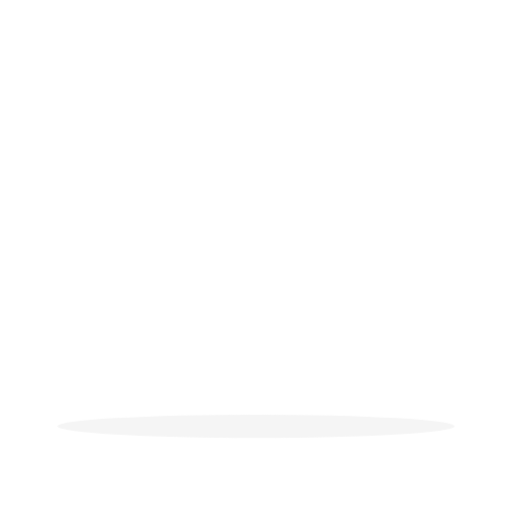
t = 0.00 s
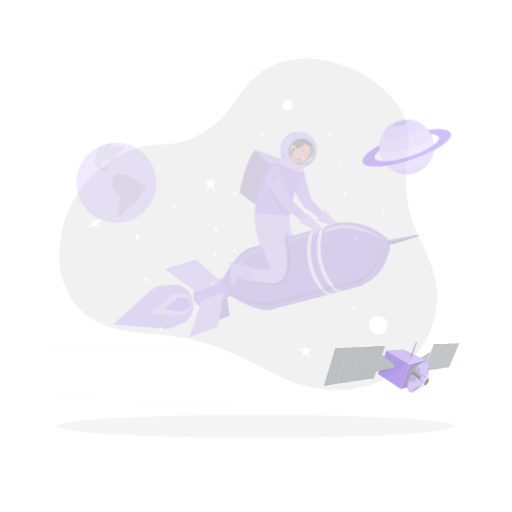
t = 0.42 s
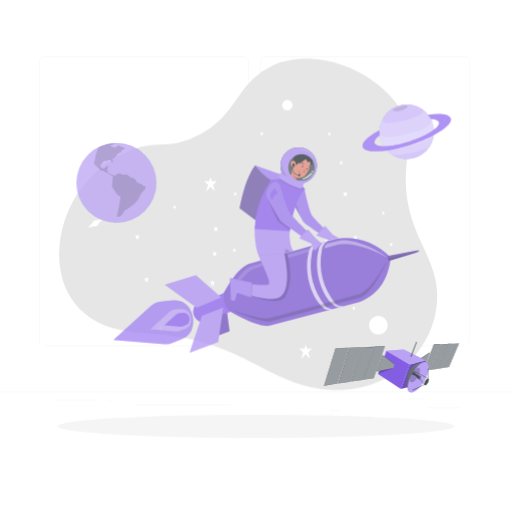
t = 0.83 s
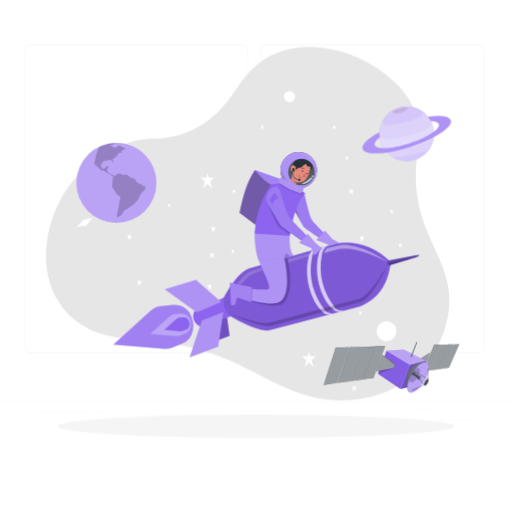
t = 1.25 s
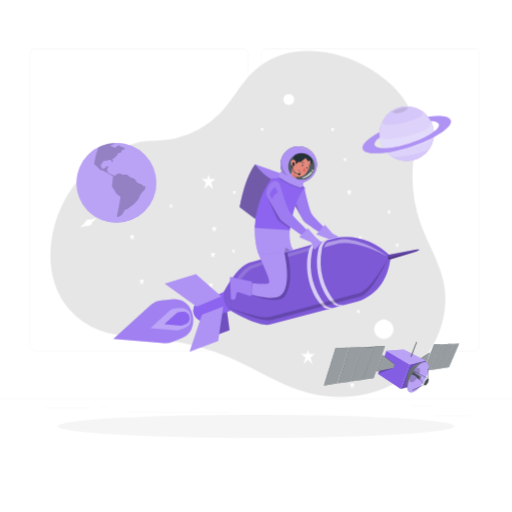
t = 1.67 s
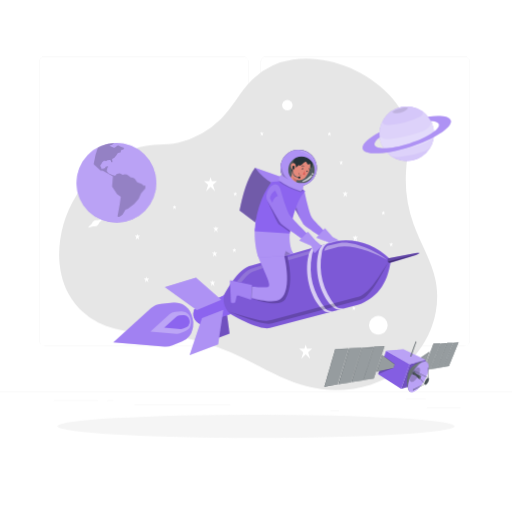
t = 2.08 s

The animated SVG that drew these frames (rendered in a browser with its animation timeline set to each time). Animation: 6 CSS @keyframes rules; one cycle of 2.50 s, repeats indefinitely.

<svg class="animated" id="freepik_stories-rocket" xmlns="http://www.w3.org/2000/svg" viewBox="0 0 500 500" version="1.1" xmlns:xlink="http://www.w3.org/1999/xlink" xmlns:svgjs="http://svgjs.com/svgjs"><style>svg#freepik_stories-rocket:not(.animated) .animable {opacity: 0;}svg#freepik_stories-rocket.animated #freepik--background-complete--inject-277 {animation: 1s 1 forwards cubic-bezier(.36,-0.01,.5,1.38) fadeIn,1.5s Infinite  linear heartbeat;animation-delay: 0s,1s;}svg#freepik_stories-rocket.animated #freepik--Satelite--inject-277 {animation: 1s 1 forwards cubic-bezier(.36,-0.01,.5,1.38) fadeIn,1.5s Infinite  linear wind;animation-delay: 0s,1s;}svg#freepik_stories-rocket.animated #freepik--planet-2--inject-277 {animation: 1s 1 forwards cubic-bezier(.36,-0.01,.5,1.38) slideUp;animation-delay: 0s;}svg#freepik_stories-rocket.animated #freepik--planet-1--inject-277 {animation: 1s 1 forwards ease-in fadeIn,1.5s Infinite  linear wind;animation-delay: 0s,1s;}svg#freepik_stories-rocket.animated #freepik--Character--inject-277 {animation: 1s 1 forwards ease-in slideDown,1.5s Infinite  linear floating;animation-delay: 0s,1s;}            @keyframes fadeIn {                0% {                    opacity: 0;                }                100% {                    opacity: 1;                }            }                    @keyframes heartbeat {                0% {                    transform: scale(1);                }                10% {                    transform: scale(1.1);                }                30% {                    transform: scale(1);                }                40% {                    transform: scale(1);                }                50% {                    transform: scale(1.1);                }                60% {                    transform: scale(1);                }                100% {                    transform: scale(1);                }            }                    @keyframes wind {                0% {                    transform: rotate( 0deg );                }                25% {                    transform: rotate( 1deg );                }                75% {                    transform: rotate( -1deg );                }            }                    @keyframes slideUp {                0% {                    opacity: 0;                    transform: translateY(30px);                }                100% {                    opacity: 1;                    transform: inherit;                }            }                    @keyframes slideDown {                0% {                    opacity: 0;                    transform: translateY(-30px);                }                100% {                    opacity: 1;                    transform: translateY(0);                }            }                    @keyframes floating {                0% {                    opacity: 1;                    transform: translateY(0px);                }                50% {                    transform: translateY(-10px);                }                100% {                    opacity: 1;                    transform: translateY(0px);                }            }        </style><g id="freepik--background-complete--inject-277" class="animable" style="transform-origin: 250px 228.23px;"><rect y="382.4" width="500" height="0.25" style="fill: rgb(235, 235, 235); transform-origin: 250px 382.525px;" id="el1m0nm2e17ob" class="animable"></rect><rect x="416.78" y="398.49" width="33.12" height="0.25" style="fill: rgb(235, 235, 235); transform-origin: 433.34px 398.615px;" id="elq1okvzb6ftj" class="animable"></rect><rect x="322.53" y="401.21" width="8.69" height="0.25" style="fill: rgb(235, 235, 235); transform-origin: 326.875px 401.335px;" id="el9lhvovey7xc" class="animable"></rect><rect x="396.59" y="389.21" width="19.19" height="0.25" style="fill: rgb(235, 235, 235); transform-origin: 406.185px 389.335px;" id="elfxkf09efown" class="animable"></rect><rect x="52.46" y="390.89" width="43.19" height="0.25" style="fill: rgb(235, 235, 235); transform-origin: 74.055px 391.015px;" id="el6efe1ic49a3" class="animable"></rect><rect x="104.56" y="390.89" width="6.33" height="0.25" style="fill: rgb(235, 235, 235); transform-origin: 107.725px 391.015px;" id="elozoav6ha7d" class="animable"></rect><rect x="131.47" y="395.11" width="93.68" height="0.25" style="fill: rgb(235, 235, 235); transform-origin: 178.31px 395.235px;" id="elp7qep3cbvgc" class="animable"></rect><path d="M237,337.8H43.91a5.71,5.71,0,0,1-5.7-5.71V60.66A5.71,5.71,0,0,1,43.91,55H237a5.71,5.71,0,0,1,5.71,5.71V332.09A5.71,5.71,0,0,1,237,337.8ZM43.91,55.2a5.46,5.46,0,0,0-5.45,5.46V332.09a5.46,5.46,0,0,0,5.45,5.46H237a5.47,5.47,0,0,0,5.46-5.46V60.66A5.47,5.47,0,0,0,237,55.2Z" style="fill: rgb(235, 235, 235); transform-origin: 140.46px 196.4px;" id="el3ca5mwr8j2z" class="animable"></path><path d="M453.31,337.8H260.21a5.72,5.72,0,0,1-5.71-5.71V60.66A5.72,5.72,0,0,1,260.21,55h193.1A5.71,5.71,0,0,1,459,60.66V332.09A5.71,5.71,0,0,1,453.31,337.8ZM260.21,55.2a5.47,5.47,0,0,0-5.46,5.46V332.09a5.47,5.47,0,0,0,5.46,5.46h193.1a5.47,5.47,0,0,0,5.46-5.46V60.66a5.47,5.47,0,0,0-5.46-5.46Z" style="fill: rgb(235, 235, 235); transform-origin: 356.75px 196.4px;" id="elaqpp93ij75u" class="animable"></path><path d="M285.78,58.28A71.18,71.18,0,0,0,246.15,78c-11.55,11.4-18.68,26.57-30.25,38a89.07,89.07,0,0,1-41.46,23.21c-12.89,3.13-25.1.7-37.84,4.52a110.3,110.3,0,0,0-77.91,91c-2.39,17.54-.37,36,8,51.63A68.9,68.9,0,0,0,96,315c20.62,10.42,44.79,9.75,67.73,12.47A221.16,221.16,0,0,1,226,344.29c24.78,10.8,47.75,26.21,73.92,33,31.32,8.12,66.54,2.45,92.09-17.41s39.88-54.19,33.39-85.89c-4-19.45-15-36.67-21.63-55.36a129.66,129.66,0,0,1-7.34-50.16c.83-16.06,4.63-32.47.43-48-3.15-11.71-10.65-21.83-19.27-30.36C354.94,67.65,318.33,53.16,285.78,58.28Z" style="fill: rgb(230, 230, 230); transform-origin: 242.355px 219.058px;" id="el6tdc5dfnrpf" class="animable"></path><polygon points="211.98 176.89 206.87 176.89 205.6 172.88 204.36 176.89 199.11 176.89 203.25 180.47 201.27 186.88 205.6 182.49 210.04 186.88 207.98 180.4 211.98 176.89" style="fill: rgb(255, 255, 255); transform-origin: 205.545px 179.88px;" id="elkn1ppxmlmkc" class="animable"></polygon><polygon points="304.91 340.47 299.79 340.47 298.52 336.46 297.28 340.47 292.03 340.47 296.17 344.05 294.19 350.46 298.52 346.07 302.96 350.46 300.91 343.98 304.91 340.47" style="fill: rgb(255, 255, 255); transform-origin: 298.47px 343.46px;" id="elyrmk06crixq" class="animable"></polygon><polygon points="212.38 246.62 210.19 246.62 209.65 244.9 209.12 246.62 206.87 246.62 208.64 248.15 207.8 250.89 209.65 249.02 211.55 250.89 210.67 248.12 212.38 246.62" style="fill: rgb(255, 255, 255); transform-origin: 209.625px 247.895px;" id="elhtdljhm1iga" class="animable"></polygon><polygon points="349.7 231.33 347.51 231.33 346.97 229.61 346.44 231.33 344.19 231.33 345.96 232.86 345.12 235.6 346.97 233.72 348.87 235.6 347.99 232.83 349.7 231.33" style="fill: rgb(255, 255, 255); transform-origin: 346.945px 232.605px;" id="ell3kqpvf85r" class="animable"></polygon><polygon points="213.59 222.6 211.41 222.6 210.86 220.88 210.33 222.6 208.09 222.6 209.86 224.13 209.01 226.87 210.86 225 212.76 226.87 211.88 224.1 213.59 222.6" style="fill: rgb(255, 255, 255); transform-origin: 210.84px 223.875px;" id="elus8tlbzitt7" class="animable"></polygon><polygon points="136.92 230.01 134.73 230.01 134.19 228.3 133.66 230.01 131.41 230.01 133.18 231.54 132.34 234.29 134.19 232.41 136.09 234.29 135.21 231.52 136.92 230.01" style="fill: rgb(255, 255, 255); transform-origin: 134.165px 231.295px;" id="elx1xl38lhlsf" class="animable"></polygon><polygon points="145.91 271.72 143.73 271.72 143.18 270 142.65 271.72 140.41 271.72 142.18 273.25 141.33 275.99 143.18 274.11 145.08 275.99 144.2 273.22 145.91 271.72" style="fill: rgb(255, 255, 255); transform-origin: 143.16px 272.995px;" id="elm5hj8sg5o2j" class="animable"></polygon><polygon points="339.87 188.27 337.68 188.27 337.14 186.55 336.61 188.27 334.36 188.27 336.13 189.8 335.29 192.54 337.14 190.67 339.04 192.54 338.16 189.77 339.87 188.27" style="fill: rgb(255, 255, 255); transform-origin: 337.115px 189.545px;" id="elgbbnickpsva" class="animable"></polygon><polygon points="323.62 129.86 322.04 129.86 321.65 128.61 321.26 129.86 319.64 129.86 320.92 130.96 320.31 132.94 321.65 131.59 323.02 132.94 322.38 130.94 323.62 129.86" style="fill: rgb(255, 255, 255); transform-origin: 321.63px 130.775px;" id="el7ywjc75j4eq" class="animable"></polygon><polygon points="231.72 188.63 230.14 188.63 229.75 187.38 229.36 188.63 227.74 188.63 229.02 189.73 228.41 191.71 229.75 190.36 231.12 191.71 230.49 189.71 231.72 188.63" style="fill: rgb(255, 255, 255); transform-origin: 229.73px 189.545px;" id="el7edi286pfr" class="animable"></polygon><polygon points="172.42 201.41 170.84 201.41 170.44 200.17 170.06 201.41 168.44 201.41 169.72 202.51 169.11 204.5 170.44 203.14 171.81 204.5 171.18 202.5 172.42 201.41" style="fill: rgb(255, 255, 255); transform-origin: 170.43px 202.335px;" id="elkvqmk3d8x2r" class="animable"></polygon><polygon points="257.68 129.71 256.1 129.71 255.71 128.47 255.32 129.71 253.7 129.71 254.98 130.81 254.37 132.79 255.71 131.44 257.08 132.79 256.44 130.79 257.68 129.71" style="fill: rgb(255, 255, 255); transform-origin: 255.69px 130.63px;" id="el0d54jcnlywx" class="animable"></polygon><polygon points="376.29 206.99 374.71 206.99 374.32 205.75 373.93 206.99 372.31 206.99 373.59 208.1 372.98 210.08 374.32 208.72 375.69 210.08 375.05 208.08 376.29 206.99" style="fill: rgb(255, 255, 255); transform-origin: 374.3px 207.915px;" id="elui0gno4ltfq" class="animable"></polygon><polygon points="335.13 157.99 333.56 157.99 333.16 156.75 332.78 157.99 331.15 157.99 332.44 159.1 331.82 161.08 333.16 159.72 334.53 161.08 333.9 159.08 335.13 157.99" style="fill: rgb(255, 255, 255); transform-origin: 333.14px 158.915px;" id="elanikicqomyh" class="animable"></polygon><polygon points="383.99 237.92 382.41 237.92 382.01 236.68 381.63 237.92 380.01 237.92 381.29 239.03 380.68 241.01 382.01 239.65 383.39 241.01 382.75 239 383.99 237.92" style="fill: rgb(255, 255, 255); transform-origin: 382px 238.845px;" id="el5bjlxgbe7x6" class="animable"></polygon><polygon points="347.56 300.01 345.98 300.01 345.58 298.77 345.2 300.01 343.58 300.01 344.86 301.11 344.25 303.09 345.58 301.74 346.95 303.09 346.32 301.09 347.56 300.01" style="fill: rgb(255, 255, 255); transform-origin: 345.57px 300.93px;" id="el5tbftkkm0cr" class="animable"></polygon><polygon points="320.7 233.84 319.12 233.84 318.73 232.6 318.34 233.84 316.72 233.84 318 234.95 317.39 236.93 318.73 235.58 320.1 236.93 319.46 234.93 320.7 233.84" style="fill: rgb(255, 255, 255); transform-origin: 318.71px 234.765px;" id="elg4y8w3n5iuf" class="animable"></polygon><polygon points="230.84 243.5 229.26 243.5 228.86 242.26 228.48 243.5 226.86 243.5 228.14 244.61 227.53 246.59 228.86 245.24 230.24 246.59 229.6 244.59 230.84 243.5" style="fill: rgb(255, 255, 255); transform-origin: 228.85px 244.425px;" id="el9bq7d2na2h" class="animable"></polygon><polygon points="159.52 319.29 157.33 319.29 156.79 317.57 156.25 319.29 154.01 319.29 155.78 320.82 154.94 323.56 156.79 321.68 158.69 323.56 157.81 320.79 159.52 319.29" style="fill: rgb(255, 255, 255); transform-origin: 156.765px 320.565px;" id="el1oyurl3bb2a" class="animable"></polygon><polygon points="342.62 368.64 340.44 368.64 339.89 366.93 339.36 368.64 337.11 368.64 338.89 370.17 338.04 372.91 339.89 371.04 341.79 372.91 340.91 370.14 342.62 368.64" style="fill: rgb(255, 255, 255); transform-origin: 339.865px 369.92px;" id="elbm68of4m56b" class="animable"></polygon><polygon points="210.38 275.3 208.19 275.3 207.65 273.58 207.12 275.3 204.87 275.3 206.65 276.83 205.8 279.57 207.65 277.7 209.55 279.57 208.67 276.8 210.38 275.3" style="fill: rgb(255, 255, 255); transform-origin: 207.625px 276.575px;" id="elyybqgkx991b" class="animable"></polygon><g id="el9ba4o6jbfi"><circle cx="369.47" cy="317.57" r="9.1" style="fill: rgb(255, 255, 255); transform-origin: 369.47px 317.57px; transform: rotate(-22.5deg);" class="animable"></circle></g><path d="M285.75,102.71a5.14,5.14,0,1,1-5.14-5.14A5.14,5.14,0,0,1,285.75,102.71Z" style="fill: rgb(255, 255, 255); transform-origin: 280.61px 102.71px;" id="elzosuaavjb8" class="animable"></path><path d="M99.69,213.66,95.46,215a5.2,5.2,0,0,0-5.79,3.42l-3.27,3.05a.42.42,0,0,0,.41.71l4.24-1.28A5.17,5.17,0,0,0,97,217.47l3.16-3.06A.45.45,0,0,0,99.69,213.66Z" style="fill: rgb(255, 255, 255); transform-origin: 93.285px 217.914px;" id="elqg1e0wd06f" class="animable"></path></g><g id="freepik--Shadow--inject-277" class="animable" style="transform-origin: 250px 416.24px;"><ellipse id="freepik--path--inject-277" cx="250" cy="416.24" rx="193.89" ry="11.32" style="fill: rgb(245, 245, 245); transform-origin: 250px 416.24px;" class="animable"></ellipse></g><g id="freepik--Satelite--inject-277" class="animable" style="transform-origin: 382.3px 358.423px;"><polygon points="405.99 353.04 419.86 344.1 415.56 355.84 405.19 355.84 405.99 353.04" style="fill: rgb(38, 50, 56); transform-origin: 412.525px 349.97px;" id="eloth50anb8e" class="animable"></polygon><g id="el4criymgu2y1"><polygon points="405.99 353.04 419.86 344.1 415.56 355.84 405.19 355.84 405.99 353.04" style="fill: rgb(255, 255, 255); opacity: 0.2; transform-origin: 412.525px 349.97px;" class="animable"></polygon></g><g id="elfggjqu8liob"><polygon points="406.27 353.17 419.71 344.51 415.56 355.84 405.44 355.84 406.27 353.17" style="fill: rgb(255, 255, 255); opacity: 0.4; transform-origin: 412.575px 350.175px;" class="animable"></polygon></g><polygon points="419.89 361.27 430.58 336.24 423.72 336.24 413.87 361.73 419.89 361.27" style="fill: rgb(38, 50, 56); transform-origin: 422.225px 348.985px;" id="el7itebcmx3py" class="animable"></polygon><g id="eliwzozxk2gnb"><polygon points="419.89 361.27 430.58 336.24 423.72 336.24 413.87 361.73 419.89 361.27" style="fill: rgb(255, 255, 255); opacity: 0.2; transform-origin: 422.225px 348.985px;" class="animable"></polygon></g><g id="ellewzay79n7"><polygon points="419.89 361.27 430.49 336.45 423.83 336.45 414.08 361.71 419.89 361.27" style="fill: rgb(255, 255, 255); opacity: 0.4; transform-origin: 422.285px 349.08px;" class="animable"></polygon></g><polygon points="420.31 361.18 430.92 336.08 436.84 335.93 426.63 360.28 420.31 361.18" style="fill: rgb(38, 50, 56); transform-origin: 428.575px 348.555px;" id="el8h5f2o3halq" class="animable"></polygon><g id="el3otupir3fko"><polygon points="420.31 361.18 430.92 336.08 436.84 335.93 426.63 360.28 420.31 361.18" style="fill: rgb(255, 255, 255); opacity: 0.2; transform-origin: 428.575px 348.555px;" class="animable"></polygon></g><g id="elwt2xkyjc8k"><polygon points="420.43 361.16 431.08 336.24 436.78 336.08 426.63 360.28 420.43 361.16" style="fill: rgb(255, 255, 255); opacity: 0.4; transform-origin: 428.605px 348.62px;" class="animable"></polygon></g><polygon points="437.18 335.78 442.86 335.66 432.68 359.27 427 360.09 437.18 335.78" style="fill: rgb(38, 50, 56); transform-origin: 434.93px 347.875px;" id="elsdbvcp0ldck" class="animable"></polygon><g id="eln8t3395pzc"><polygon points="437.18 335.78 442.86 335.66 432.68 359.27 427 360.09 437.18 335.78" style="fill: rgb(255, 255, 255); opacity: 0.2; transform-origin: 434.93px 347.875px;" class="animable"></polygon></g><g id="elfuwlxiwsu78"><polygon points="437.28 335.93 442.81 335.77 432.68 359.27 427.13 360.07 437.28 335.93" style="fill: rgb(255, 255, 255); opacity: 0.4; transform-origin: 434.97px 347.92px;" class="animable"></polygon></g><polygon points="443.22 335.66 448.2 335.51 438.42 358.44 432.98 359.24 443.22 335.66" style="fill: rgb(38, 50, 56); transform-origin: 440.59px 347.375px;" id="elv9bpj1op74" class="animable"></polygon><g id="eltjlwsycuezh"><polygon points="443.22 335.66 448.2 335.51 438.42 358.44 432.98 359.24 443.22 335.66" style="fill: rgb(255, 255, 255); opacity: 0.2; transform-origin: 440.59px 347.375px;" class="animable"></polygon></g><g id="el937v5xfa3u8"><polygon points="443.33 335.77 448.17 335.59 438.42 358.44 433.14 359.21 443.33 335.77" style="fill: rgb(255, 255, 255); opacity: 0.4; transform-origin: 440.655px 347.4px;" class="animable"></polygon></g><polygon points="400.17 355.92 391.42 379.99 407.79 375.45 415.89 352.12 400.17 355.92" style="fill: rgb(140, 100, 239); transform-origin: 403.655px 366.055px;" id="elchgjy2hnsl" class="animable"></polygon><g id="elylnje6fm5oi"><polygon points="400.17 355.92 391.42 379.99 407.79 375.45 415.89 352.12 400.17 355.92" style="opacity: 0.2; transform-origin: 403.655px 366.055px;" class="animable"></polygon></g><polygon points="377.32 342.56 400.17 355.92 391.42 379.99 369.15 365.19 377.32 342.56" style="fill: rgb(140, 100, 239); transform-origin: 384.66px 361.275px;" id="elb68exkx94j7" class="animable"></polygon><g id="el0tgj7inw0xx"><polygon points="377.32 342.56 400.17 355.92 391.42 379.99 369.15 365.19 377.32 342.56" style="opacity: 0.05; transform-origin: 384.66px 361.275px;" class="animable"></polygon></g><polygon points="377.32 342.56 394.18 341.26 415.89 352.12 400.17 355.92 377.32 342.56" style="fill: rgb(140, 100, 239); transform-origin: 396.605px 348.59px;" id="el3aycjvbwwsa" class="animable"></polygon><g id="el7c7l18lqhow"><polygon points="377.32 342.56 394.18 341.26 415.89 352.12 400.17 355.92 377.32 342.56" style="fill: rgb(255, 255, 255); opacity: 0.4; transform-origin: 396.605px 348.59px;" class="animable"></polygon></g><polygon points="406.42 333.64 407.06 333.97 401.63 348.56 400.82 348.31 406.42 333.64" style="fill: rgb(38, 50, 56); transform-origin: 403.94px 341.1px;" id="elieaaep2lih" class="animable"></polygon><g id="elfv98dk4q6j5"><polygon points="406.42 333.64 406.67 333.77 401.09 348.39 400.82 348.31 406.42 333.64" style="fill: rgb(255, 255, 255); opacity: 0.4; transform-origin: 403.745px 341.015px;" class="animable"></polygon></g><g id="el3rwtnbtqlm8"><polygon points="407.06 333.97 406.67 333.77 401.09 348.39 401.63 348.56 407.06 333.97" style="fill: rgb(255, 255, 255); opacity: 0.2; transform-origin: 404.075px 341.165px;" class="animable"></polygon></g><polygon points="327.66 339.96 316.4 376.58 329.36 374.56 340.79 339.48 327.66 339.96" style="fill: rgb(38, 50, 56); transform-origin: 328.595px 358.03px;" id="elvlowpdky2a" class="animable"></polygon><g id="ell5oeumvp0tj"><polygon points="327.66 339.96 316.4 376.58 329.36 374.56 340.79 339.48 327.66 339.96" style="fill: rgb(255, 255, 255); opacity: 0.2; transform-origin: 328.595px 358.03px;" class="animable"></polygon></g><g id="el0v8iqx37rcu"><polygon points="327.86 340.17 316.68 376.54 329.36 374.56 340.69 339.77 327.86 340.17" style="fill: rgb(255, 255, 255); opacity: 0.4; transform-origin: 328.685px 358.155px;" class="animable"></polygon></g><polygon points="341.35 339.48 330.09 374.56 342.32 372.77 353.5 338.99 341.35 339.48" style="fill: rgb(38, 50, 56); transform-origin: 341.795px 356.775px;" id="elzvhjag8dym" class="animable"></polygon><g id="elcn639c5l9ar"><polygon points="341.35 339.48 330.09 374.56 342.32 372.77 353.5 338.99 341.35 339.48" style="fill: rgb(255, 255, 255); opacity: 0.2; transform-origin: 341.795px 356.775px;" class="animable"></polygon></g><g id="elhhld9k9sdur"><polygon points="341.56 339.77 330.38 374.51 342.32 372.77 353.44 339.2 341.56 339.77" style="fill: rgb(255, 255, 255); opacity: 0.4; transform-origin: 341.91px 356.855px;" class="animable"></polygon></g><polygon points="353.99 339 342.85 372.49 353.99 371.07 365.13 338.71 353.99 339" style="fill: rgb(38, 50, 56); transform-origin: 353.99px 355.6px;" id="elsj6e8p9qcy" class="animable"></polygon><g id="eli5tlycuf9o7"><polygon points="353.99 339 342.85 372.49 353.99 371.07 365.13 338.71 353.99 339" style="fill: rgb(255, 255, 255); opacity: 0.2; transform-origin: 353.99px 355.6px;" class="animable"></polygon></g><g id="el01kjgdasi5xd"><polygon points="354.14 339.2 343.15 372.45 353.99 371.07 365.03 338.99 354.14 339.2" style="fill: rgb(255, 255, 255); opacity: 0.4; transform-origin: 354.09px 355.72px;" class="animable"></polygon></g><polygon points="365.58 338.42 354.32 370.91 364.89 369.41 375.82 338.06 365.58 338.42" style="fill: rgb(38, 50, 56); transform-origin: 365.07px 354.485px;" id="elvkxvuctem8" class="animable"></polygon><g id="elxwy841lqzt"><polygon points="365.58 338.42 354.32 370.91 364.89 369.41 375.82 338.06 365.58 338.42" style="fill: rgb(255, 255, 255); opacity: 0.2; transform-origin: 365.07px 354.485px;" class="animable"></polygon></g><g id="elw65ip3sryk"><polygon points="365.7 338.63 354.57 370.88 364.89 369.41 375.75 338.26 365.7 338.63" style="fill: rgb(255, 255, 255); opacity: 0.4; transform-origin: 365.16px 354.57px;" class="animable"></polygon></g><polygon points="385.49 355.6 384.16 359.45 367.68 362.73 373.44 346.69 385.49 355.6" style="fill: rgb(38, 50, 56); transform-origin: 376.585px 354.71px;" id="elfxxflu4flhu" class="animable"></polygon><g id="el0rb98j5hc899"><polygon points="385.49 355.6 384.16 359.45 367.68 362.73 373.44 346.69 385.49 355.6" style="fill: rgb(255, 255, 255); opacity: 0.2; transform-origin: 376.585px 354.71px;" class="animable"></polygon></g><g id="elv979h0ehzt"><polygon points="385.37 355.92 384.16 359.45 367.98 362.67 373.56 347.01 385.37 355.92" style="fill: rgb(255, 255, 255); opacity: 0.4; transform-origin: 376.675px 354.84px;" class="animable"></polygon></g><path d="M416.25,353.81l-15.71,29.27c-4.2-2-4.23-13.91-1.1-20.75C403.31,355.69,411.9,352.43,416.25,353.81Z" style="fill: rgb(38, 50, 56); transform-origin: 406.737px 368.289px;" id="elabdlyux76hf" class="animable"></path><g id="elh6d32bz4cm7"><g style="opacity: 0.2; transform-origin: 399.943px 372.16px;" class="animable"><path d="M401.8,380.72l-.68,1.27c-3.89-3.67-3.56-14.19-1.68-19.66C396.48,374.06,401.8,380.72,401.8,380.72Z" id="eleqdtqyumlk" class="animable" style="transform-origin: 399.943px 372.16px;"></path></g></g><g id="eli4jmk31fwd"><g style="opacity: 0.3; transform-origin: 406.737px 368.289px;" class="animable"><path d="M416.25,353.81l-15.71,29.27c-4.2-2-4.23-13.91-1.1-20.75C403.31,355.69,411.9,352.43,416.25,353.81Z" style="fill: rgb(255, 255, 255); transform-origin: 406.737px 368.289px;" id="elcptkjsmb1p8" class="animable"></path></g></g><g id="eluzodtm59egi"><path d="M400.42,361.42c6.21-5.42,10.63-6.27,14.52-5.17l.63-1.18C410.76,354.47,406.27,355.63,400.42,361.42Z" style="fill: rgb(255, 255, 255); opacity: 0.2; transform-origin: 407.995px 358.174px;" class="animable"></path></g><path d="M402.33,364.87c-4.6,8-5.62,16-2.28,17.92s9.77-3,14.37-10.94,5.62-16,2.28-17.91S406.93,356.91,402.33,364.87Z" style="fill: rgb(140, 100, 239); transform-origin: 408.375px 368.366px;" id="el224v2lhfjje" class="animable"></path><g id="elt5jv6kyaf8d"><path d="M402.33,364.87c-4.6,8-5.62,16-2.28,17.92s9.77-3,14.37-10.94,5.62-16,2.28-17.91S406.93,356.91,402.33,364.87Z" style="fill: rgb(255, 255, 255); opacity: 0.4; transform-origin: 408.375px 368.366px;" class="animable"></path></g><g id="elxrijlb72bp"><path d="M402.35,364.57a29.63,29.63,0,0,0-2.21,4.94,3.14,3.14,0,0,0,1.12,3.67c1.6.92,4.69-1.43,6.9-5.25s2.7-7.68,1.1-8.61c-.94-.54-2.75-.19-4.06,1.31A26.32,26.32,0,0,0,402.35,364.57Z" style="opacity: 0.2; transform-origin: 405.069px 366.23px;" class="animable"></path></g><path d="M410.76,367.28l-4.18-1.69L404.21,363a2.48,2.48,0,0,0-1.71,2.77l3.22,1.06,3.2,3.61Z" style="fill: rgb(38, 50, 56); transform-origin: 406.614px 366.72px;" id="elvhzsd7jym1d" class="animable"></path><g id="el2sl0o8myy56"><path d="M410.76,367.28l-4.18-1.69L404.21,363a2.48,2.48,0,0,0-1.71,2.77l3.22,1.06,3.2,3.61Z" style="fill: rgb(255, 255, 255); opacity: 0.2; transform-origin: 406.614px 366.72px;" class="animable"></path></g><path d="M409.17,368.49c-.51.89-.62,1.77-.25,2s1.08-.33,1.59-1.21.62-1.77.25-2S409.68,367.61,409.17,368.49Z" style="fill: rgb(38, 50, 56); transform-origin: 409.84px 368.885px;" id="elptx4scn7nk" class="animable"></path><g id="el32wb1gluhpw"><path d="M409.17,368.49c-.51.89-.62,1.77-.25,2s1.08-.33,1.59-1.21.62-1.77.25-2S409.68,367.61,409.17,368.49Z" style="fill: rgb(255, 255, 255); opacity: 0.4; transform-origin: 409.84px 368.885px;" class="animable"></path></g><g id="elfmy51da2spr"><path d="M402.87,364.06a3.07,3.07,0,0,0-.37,1.75l3.22,1.06,3.2,3.61c-.4-.3-.12-1.5.34-2.13C409.26,368.35,408,367.56,402.87,364.06Z" style="opacity: 0.2; transform-origin: 405.874px 367.27px;" class="animable"></path></g><g id="el075orcl6he3x"><polygon points="410.48 367.25 406.47 365.74 403.98 363.13 403.82 363.19 406.4 365.77 410.25 367.33 410.48 367.25" style="fill: rgb(255, 255, 255); opacity: 0.2; transform-origin: 407.15px 365.23px;" class="animable"></polygon></g><g id="el48p73ddptqb"><g style="opacity: 0.2; transform-origin: 409.94px 368.947px;" class="animable"><path d="M409.37,368.61c-.43.75-.53,1.51-.22,1.69s.93-.28,1.36-1,.53-1.51.22-1.7S409.8,367.85,409.37,368.61Z" id="el93u2hazrhx8" class="animable" style="transform-origin: 409.94px 368.947px;"></path><g id="eldz9029k7gsd"><path d="M409.37,368.61c-.43.75-.53,1.51-.22,1.69s.93-.28,1.36-1,.53-1.51.22-1.7S409.8,367.85,409.37,368.61Z" style="opacity: 0.4; transform-origin: 409.94px 368.947px;" class="animable"></path></g></g></g><polygon points="402.75 380.94 402.95 381.26 414.41 375.67 414.26 375.37 402.75 380.94" style="fill: rgb(38, 50, 56); transform-origin: 408.58px 378.315px;" id="el9ug5scjtb07" class="animable"></polygon><g id="el5fjv1o8tsqy"><polygon points="402.75 380.94 402.95 381.26 414.41 375.67 414.26 375.37 402.75 380.94" style="fill: rgb(255, 255, 255); opacity: 0.1; transform-origin: 408.58px 378.315px;" class="animable"></polygon></g><polygon points="417.71 359.69 418.01 359.69 418.33 369.73 417.93 369.73 417.71 359.69" style="fill: rgb(38, 50, 56); transform-origin: 418.02px 364.71px;" id="el42zir3mqmp1" class="animable"></polygon><g id="eljir4kn6as7"><polygon points="417.71 359.69 418.01 359.69 418.33 369.73 417.93 369.73 417.71 359.69" style="fill: rgb(255, 255, 255); opacity: 0.1; transform-origin: 418.02px 364.71px;" class="animable"></polygon></g><polygon points="404.26 362.14 418.33 369.73 418.16 369.96 404 362.4 404.26 362.14" style="fill: rgb(38, 50, 56); transform-origin: 411.165px 366.05px;" id="el448ksiv6wdk" class="animable"></polygon><g id="elrufbqkb96jk"><polygon points="404.26 362.14 418.33 369.73 418.16 369.96 404 362.4 404.26 362.14" style="fill: rgb(255, 255, 255); opacity: 0.1; transform-origin: 411.165px 366.05px;" class="animable"></polygon></g><polygon points="403.65 363.11 403.89 362.81 414.51 375.23 414.35 375.47 403.65 363.11" style="fill: rgb(38, 50, 56); transform-origin: 409.08px 369.14px;" id="elp2bnu22c3vh" class="animable"></polygon><g id="elwa7xrit1sr"><polygon points="403.65 363.11 403.89 362.81 414.51 375.23 414.35 375.47 403.65 363.11" style="fill: rgb(255, 255, 255); opacity: 0.1; transform-origin: 409.08px 369.14px;" class="animable"></polygon></g><path d="M415.1,372.19c-1,1.79-1.26,3.59-.51,4s2.2-.66,3.23-2.45,1.26-3.59.51-4S416.14,370.4,415.1,372.19Z" style="fill: rgb(38, 50, 56); transform-origin: 416.464px 372.965px;" id="elmlp1smr2k8e" class="animable"></path><g id="el8fvkvpb7uph"><path d="M415.1,372.19c-1,1.79-1.26,3.59-.51,4s2.2-.66,3.23-2.45,1.26-3.59.51-4S416.14,370.4,415.1,372.19Z" style="fill: rgb(255, 255, 255); opacity: 0.2; transform-origin: 416.464px 372.965px;" class="animable"></path></g><g id="elt2wmk1z9fa"><path d="M415.38,372.35c-.93,1.61-1.13,3.22-.46,3.61s2-.6,2.9-2.2,1.13-3.23.46-3.62S416.31,370.74,415.38,372.35Z" style="opacity: 0.1; transform-origin: 416.596px 373.05px;" class="animable"></path></g><g id="el2dfbugcf8k8"><polygon points="384.16 359.45 369.15 365.19 370.25 362.14 384.16 359.45" style="opacity: 0.2; transform-origin: 376.655px 362.32px;" class="animable"></polygon></g></g><g id="freepik--planet-2--inject-277" class="animable" style="transform-origin: 397.235px 130.63px;"><circle cx="397.23" cy="130.63" r="26.63" style="fill: rgb(140, 100, 239); transform-origin: 397.23px 130.63px;" id="elh61mxxt9v9q" class="animable"></circle><g id="elo1cpglmsbno"><circle cx="397.23" cy="130.63" r="26.63" style="fill: rgb(255, 255, 255); opacity: 0.4; transform-origin: 397.23px 130.63px;" class="animable"></circle></g><g id="elkj9sgtfrt9"><circle cx="397.23" cy="130.63" r="26.63" style="fill: rgb(255, 255, 255); opacity: 0.4; transform-origin: 397.23px 130.63px;" class="animable"></circle></g><g id="elx9qexdy4o7l"><path d="M373.77,118c-.6,3,1.48,4.26,6.05,4a78.16,78.16,0,0,0,31.09-8.38c2.12-1.45,2.33-3.1,1.53-4.86,12.93,10.27,13.83,24,8.2,34.55a10.65,10.65,0,0,1-5.81,4.33,82.37,82.37,0,0,1-21.52,5.27c-6.83,1-10.84.55-12.38-1.23C369.28,142.65,368.3,128.8,373.77,118Z" style="fill: rgb(255, 255, 255); opacity: 0.2; transform-origin: 397.244px 131.096px;" class="animable"></path></g><g id="elwlkhk4hcn4"><path d="M370.6,130.63A25.23,25.23,0,0,0,375,145c1.4,2,5.93,2.4,13,1.41a100.62,100.62,0,0,0,26.79-6.56c4.68-1.84,7.78-4.19,9.11-7.14a27,27,0,0,0-2.72-13.7c-.41,3.68-2.93,6.73-8,9a136.59,136.59,0,0,1-30.73,7.59C375.76,136.37,371.15,135.27,370.6,130.63Z" style="fill: rgb(255, 255, 255); opacity: 0.2; transform-origin: 397.279px 132.97px;" class="animable"></path></g><g id="eli5a4febnvl9"><path d="M386.52,107.19a40.11,40.11,0,0,1,7.86-2.15c3.53-.36,4.14.24,3.75,1.17a12,12,0,0,1-3.66,2.56,22.22,22.22,0,0,1-6.7,1.73c-1.61.07-3.32.11-4.29-.63C383,109,384.44,108.08,386.52,107.19Z" style="opacity: 0.1; transform-origin: 390.81px 107.735px;" class="animable"></path></g><path d="M440.24,117.55c-1.33-4.1-10.08-5.25-22.29-3.64a23.65,23.65,0,0,1,2.82,4.26h0c4.37.17,7.26,1.21,7.89,3.14,1.54,4.77-11.27,13.19-28.62,18.8s-32.66,6.31-34.2,1.54c-.67-2,.94-4.47,4.78-7.35-.05,0,.27-.21.22-.18a27.24,27.24,0,0,1-.18-5c-11.14,5.94-17.78,12.13-16.43,16.29,2.12,6.53,23.09,5.59,46.85-2.11S442.36,124.08,440.24,117.55Z" style="fill: rgb(140, 100, 239); transform-origin: 397.235px 131.481px;" id="elwn90epdksxl" class="animable"></path><g id="ellql3io6sqv"><path d="M440.24,117.55c-1.33-4.1-10.08-5.25-22.29-3.64a23.65,23.65,0,0,1,2.82,4.26h0c4.37.17,7.26,1.21,7.89,3.14,1.54,4.77-11.27,13.19-28.62,18.8s-32.66,6.31-34.2,1.54c-.67-2,.94-4.47,4.78-7.35-.05,0,.27-.21.22-.18a27.24,27.24,0,0,1-.18-5c-11.14,5.94-17.78,12.13-16.43,16.29,2.12,6.53,23.09,5.59,46.85-2.11S442.36,124.08,440.24,117.55Z" style="fill: rgb(255, 255, 255); opacity: 0.3; transform-origin: 397.235px 131.481px;" class="animable"></path></g></g><g id="freepik--planet-1--inject-277" class="animable" style="transform-origin: 113.7px 178.56px;"><g id="el36bjl0v5kgq"><circle cx="113.7" cy="178.56" r="39.01" style="fill: rgb(140, 100, 239); transform-origin: 113.7px 178.56px; transform: rotate(-45deg);" class="animable"></circle></g><g id="el2i948yt2li8"><circle cx="113.7" cy="178.56" r="39.01" style="fill: rgb(255, 255, 255); opacity: 0.4; transform-origin: 113.7px 178.56px; transform: rotate(-45deg);" class="animable"></circle></g><g id="elp52eax4e30j"><path d="M141.7,181.57l-.89.13a.81.81,0,0,1-.65-.18l-1.44-1.21a1.37,1.37,0,0,0-.2-.13l-4.2-1.81a.82.82,0,0,1-.35-.29l-2.37-3.35a1,1,0,0,0-.42-.35l-1.39-.64a.66.66,0,0,0-.2-.06l-1.47-.22a1.34,1.34,0,0,1-.56-.24l-3.12-2.36a.91.91,0,0,0-.43-.17l-2.29-.3a.83.83,0,0,0-.44.06l-.62.27a.84.84,0,0,1-.66,0l-2.73-1.26a.78.78,0,0,0-.52-.06l-2.42.54a.76.76,0,0,0-.39.24l-1,1.1a.72.72,0,0,1-.69.22l-2-.42-4.21-1.88-1.37-2.14a.79.79,0,0,1-.1-.56l.3-1.66,1-2.38a.14.14,0,0,0-.15-.2l-1.77.21a.73.73,0,0,0-.54.36l-.52.9a.86.86,0,0,1-.55.4l-2.42.54a.45.45,0,0,1-.54-.3l-.3-.91-.74-1.36a.71.71,0,0,1,0-.74l1.2-1.75.47-1.21a.77.77,0,0,1,.31-.38l1.59-1a.85.85,0,0,1,.54-.12l1.51.21a.69.69,0,0,0,.54-.15l.61-.48a.73.73,0,0,1,.38-.14l1.69-.12a.82.82,0,0,1,.4.08l.91.42a.52.52,0,0,1,.29.47V158a.48.48,0,0,0,.48.48h.27a.63.63,0,0,0,.62-.68l-.08-.7-.16-1.42a.66.66,0,0,1,.36-.67l1.62-.81,2.12-2.33,1.44-2.17,2.66-.83a.55.55,0,0,0,.39-.52v-1.3a.51.51,0,0,1,.39-.5l1.76-.43a.68.68,0,0,0,.39-.26l.73-1.08a.29.29,0,0,0-.14-.44l-3.21-1.18-2.35-1.14a.64.64,0,0,0-.64.05l-3,2.09a.74.74,0,0,1-.72.06l-2.17-1-1.63-.75a.18.18,0,0,1,0-.33l1.65-.55a.56.56,0,0,0,.2-.11L112,139.6A38.74,38.74,0,0,0,96,144a72.16,72.16,0,0,0-4.2,15.72.8.8,0,0,0,.25.68l6.14,5.88a.67.67,0,0,0,.4.18l2.28.25a.68.68,0,0,1,.32.11l8.8,5.29a.62.62,0,0,1,.31.61l-.85,8.89a1.45,1.45,0,0,0,.22.95l4.3,6.83a.93.93,0,0,0,.21.23l3.3,2.54a.56.56,0,0,1,.21.53l-1.18,7.22-2.25,11.15c.22,1.5,2.17.58,5-1.52l2.81-4.62,2.47-1,6.32-4.51,4.35-4.93,2.34-5.18a1.14,1.14,0,0,1,.15-.23l2.38-2.73,1.59-1.65a.83.83,0,0,0,.23-.56v-2.38A.17.17,0,0,0,141.7,181.57Z" style="opacity: 0.2; transform-origin: 116.847px 175.7px;" class="animable"></path></g><path d="M90.18,161.93v0h0Z" style="fill: rgb(255, 255, 255); transform-origin: 90.18px 161.93px;" id="el32zul6y35bu" class="animable"></path><path d="M147.73,177.55v0h0v0Z" style="fill: rgb(255, 255, 255); transform-origin: 147.73px 177.55px;" id="el9ore66kompw" class="animable"></path><path d="M150.31,174.26v0h0Z" style="fill: rgb(255, 255, 255); transform-origin: 150.31px 174.26px;" id="elg6eny4k2afe" class="animable"></path><polygon points="150.31 174.21 150.31 174.2 150.31 174.2 150.31 174.21" style="fill: rgb(255, 255, 255); transform-origin: 150.31px 174.205px;" id="elwmz52jydcv" class="animable"></polygon><path d="M131.08,147.84l-.05,0,0,0a.13.13,0,0,0,0-.06Z" style="fill: rgb(255, 255, 255); transform-origin: 131.055px 147.81px;" id="elcty8eaemc3" class="animable"></path></g><g id="freepik--Character--inject-277" class="animable" style="transform-origin: 260.06px 248.353px;"><path d="M281.61,248.5c3.26,1.72,28.6,30.3,21.84,43.89-5,10-36.25,14.65-36.25,14.65l-3.85-8.53s22.88-8.1,24.23-11.65-24.36-22.45-24.36-22.45Z" style="fill: rgb(140, 100, 239); transform-origin: 283.906px 277.77px;" id="el1qx0im64qbl" class="animable"></path><g id="elpa9ic5h1i5"><path d="M281.61,248.5c3.26,1.72,28.6,30.3,21.84,43.89-5,10-36.25,14.65-36.25,14.65l-3.85-8.53s22.88-8.1,24.23-11.65-24.36-22.45-24.36-22.45Z" style="fill: rgb(255, 255, 255); opacity: 0.3; transform-origin: 283.906px 277.77px;" class="animable"></path></g><g id="el8xpxyuzttkf"><path d="M278.13,292.63c-.82,3.32-3.2,5.88-8.06,7.26l3,6.07-.62.13-4.74-9.2Z" style="opacity: 0.2; transform-origin: 272.92px 299.36px;" class="animable"></path></g><path d="M266.78,295l6.63,12.88-12.77,2.89a1.33,1.33,0,0,0-1,1.7l1.52,4.69a2,2,0,0,1-.85,2.27l-1,.6a1.37,1.37,0,0,1-1.84-.42l-11-16.61a.82.82,0,0,1,.42-1.23Z" style="fill: rgb(140, 100, 239); transform-origin: 259.872px 307.611px;" id="elq2md1tsp71c" class="animable"></path><g id="elm0nn2i0vppf"><g style="opacity: 0.2; transform-origin: 259.872px 307.611px;" class="animable"><path d="M266.78,295l6.63,12.88-12.77,2.89a1.33,1.33,0,0,0-1,1.7l1.52,4.69a2,2,0,0,1-.85,2.27l-1,.6a1.37,1.37,0,0,1-1.84-.42l-11-16.61a.82.82,0,0,1,.42-1.23Z" style="fill: rgb(255, 255, 255); transform-origin: 259.872px 307.611px;" id="elhxxhn8a8s1" class="animable"></path></g></g><g id="elpwzs96q5ljh"><path d="M255,299A40.39,40.39,0,0,0,269.38,300l-2.6-5.05Z" style="opacity: 0.2; transform-origin: 262.19px 297.597px;" class="animable"></path></g><g id="eldoe5vit29wv"><path d="M280.34,278.08l2.1,1.92c2.14-7.73-1.72-15.13-3-25l-1.85.52A101.08,101.08,0,0,1,280.34,278.08Z" style="opacity: 0.2; transform-origin: 280.332px 267.5px;" class="animable"></path></g><polygon points="224.16 331.24 206 338.21 202.6 311.5 220.54 304.31 224.16 331.24" style="fill: rgb(140, 100, 239); transform-origin: 213.38px 321.26px;" id="elui35pgyvag" class="animable"></polygon><g id="el69dl5nlrnfj"><polygon points="224.16 331.24 206 338.21 202.6 311.5 220.54 304.31 224.16 331.24" style="opacity: 0.2; transform-origin: 213.38px 321.26px;" class="animable"></polygon></g><path d="M212.72,305c10.81-22.13,21.65-38.08,32.57-40.2L328,241c19.84-3,37.74,2.86,53.59,18.18-2.93,24.86-15,37.91-32.32,44.09l-85.54,22.48C255.92,327.69,239.88,321.67,212.72,305Z" style="fill: rgb(140, 100, 239); transform-origin: 297.155px 283.17px;" id="el8x2197unm6a" class="animable"></path><path d="M189.65,307.71,218.78,294c7.62,5,8.43,12.46,6.07,18.34l-29.56,9.73C188.94,318.29,187.64,314.13,189.65,307.71Z" style="fill: rgb(140, 100, 239); transform-origin: 207.401px 308.035px;" id="elvvfa5tumksi" class="animable"></path><path d="M169.23,301.11l-11.91,1.07a17,17,0,0,0-9.87,4.31l-36.81,33.28L160.45,344a17,17,0,0,0,7.86-1.19l9.54-3.9a17,17,0,0,0,10.23-12.34l.38-1.86a17,17,0,0,0-.47-8.53l-1.08-3.37a17,17,0,0,0-3.23-5.83h0A17,17,0,0,0,169.23,301.11Z" style="fill: rgb(140, 100, 239); transform-origin: 149.718px 322.551px;" id="elaazmmndcaad" class="animable"></path><g id="eln5z79eaxs5o"><path d="M169.23,301.11l-11.91,1.07a17,17,0,0,0-9.87,4.31l-36.81,33.28L160.45,344a17,17,0,0,0,7.86-1.19l9.54-3.9a17,17,0,0,0,10.23-12.34l.38-1.86a17,17,0,0,0-.47-8.53l-1.08-3.37a17,17,0,0,0-3.23-5.83h0A17,17,0,0,0,169.23,301.11Z" style="fill: rgb(255, 255, 255); opacity: 0.19; transform-origin: 149.718px 322.551px;" class="animable"></path></g><g id="elhdyqwphh32"><path d="M176.66,309.59l-6.07.55a8.65,8.65,0,0,0-5,2.19l-18.75,16.95,25.37,2.18a8.68,8.68,0,0,0,4-.61l4.86-2a8.66,8.66,0,0,0,5.21-6.29l.19-.95a8.63,8.63,0,0,0-.23-4.34l-.55-1.72a8.68,8.68,0,0,0-1.65-3h0A8.64,8.64,0,0,0,176.66,309.59Z" style="fill: rgb(255, 255, 255); opacity: 0.29; transform-origin: 166.742px 320.52px;" class="animable"></path></g><path d="M179,313.22l-3.8.34a5.44,5.44,0,0,0-3.14,1.38l-11.72,10.6,15.86,1.36a5.52,5.52,0,0,0,2.51-.38l3-1.24a5.42,5.42,0,0,0,3.25-3.94l.12-.59a5.42,5.42,0,0,0-.15-2.71l-.34-1.08a5.43,5.43,0,0,0-1-1.85h0A5.42,5.42,0,0,0,179,313.22Z" style="fill: rgb(140, 100, 239); transform-origin: 172.763px 320.059px;" id="elsc3kq4n4xu" class="animable"></path><g id="el0rxa5tbardsp"><path d="M212.72,305c10.81-22.13,21.65-38.08,33.23-40.39l82.65-23.76c19.19-2.85,37.09,3.05,52.94,18.37-2.93,24.86-15,37.91-32.32,44.09l-85.54,22.48C255.92,327.69,239.88,321.67,212.72,305Z" style="opacity: 0.1; transform-origin: 297.13px 283.142px;" class="animable"></path></g><path d="M189.65,307.71,218.78,294c-1.85,8.05,2.19,14.49,6.07,18.34l-29.56,9.73C188.94,318.29,187.64,314.13,189.65,307.71Z" style="fill: rgb(140, 100, 239); transform-origin: 206.814px 308.035px;" id="elz6xicn3z2rr" class="animable"></path><polygon points="185.14 352.34 212.97 341.71 218.01 308.16 197.18 316.18 185.14 352.34" style="fill: rgb(140, 100, 239); transform-origin: 201.575px 330.25px;" id="elwx1cmbkcmqe" class="animable"></polygon><g id="elsyeohnfb5pm"><polygon points="185.14 352.34 212.97 341.71 218.01 308.16 197.18 316.18 185.14 352.34" style="fill: rgb(255, 255, 255); opacity: 0.3; transform-origin: 201.575px 330.25px;" class="animable"></polygon></g><polygon points="160.96 285.79 191.29 276.57 216.04 298.4 192.11 308.25 160.96 285.79" style="fill: rgb(140, 100, 239); transform-origin: 188.5px 292.41px;" id="elrj8aorn6p1" class="animable"></polygon><g id="elq1fg0chhi9r"><polygon points="160.96 285.79 191.29 276.57 216.04 298.4 192.11 308.25 160.96 285.79" style="fill: rgb(255, 255, 255); opacity: 0.3; transform-origin: 188.5px 292.41px;" class="animable"></polygon></g><g id="el8dg2a7j7lx3"><path d="M315.33,244.67l4.18-1.2a12.15,12.15,0,0,0-5.23,8.68c-3.67,19.32,1.14,37,13.36,52.31,2,2.06,5.27,2.57,8.06,2.4l-3.58.94c-3.78.25-5.53-1-7.72-3-12.31-11.79-17.73-35.29-13.47-52.38C311.71,248.38,313.59,245.17,315.33,244.67Z" style="fill: rgb(255, 255, 255); opacity: 0.7; transform-origin: 322.596px 275.651px;" class="animable"></path></g><g id="el7i0l8fp7fe3"><path d="M305.8,247.41l4-1.15c-2.54,1.1-4.68,5.15-5.23,8.64-3.66,19.32,1.18,36.77,13.36,52.31,1.72,1.91,5.19,2.39,8,2.23l-3.74.95c-3.78.25-5.43-.65-7.48-2.82-12.31-11.79-17.74-35.29-13.48-52.38C301.83,251.16,304.61,247.75,305.8,247.41Z" style="fill: rgb(255, 255, 255); opacity: 0.7; transform-origin: 312.862px 278.345px;" class="animable"></path></g><path d="M378.75,257.93c-.77,2.07-.42,3.65,1.53,4.5l25.81-7.8c3.87-1.59,5.3-2.6-.46-1.87Z" style="fill: rgb(140, 100, 239); transform-origin: 393.925px 257.474px;" id="elcwzcxzku8y6" class="animable"></path><g id="elii94gsyzene"><path d="M378.75,257.93c-.77,2.07-.42,3.65,1.53,4.5l25.81-7.8c3.87-1.59,5.3-2.6-.46-1.87Z" style="opacity: 0.3; transform-origin: 393.925px 257.474px;" class="animable"></path></g><g id="elgdr3e4y6mc"><path d="M222.44,309.57c16.57,6,35.21,14.07,43.12,11.69L350,298.81c11.13-1.65,21.36-23.3,29.08-37.18-9,12.78-18.1,31.61-31.33,34.33L265.56,318C256,321.17,237.79,313.59,222.44,309.57Z" style="opacity: 0.2; transform-origin: 300.76px 291.659px;" class="animable"></path></g><g id="elkeluvk2xcg9"><path d="M319.52,245.56a8,8,0,0,0-3.11,4.95l14-3.88c13.19-2.87,36.45,5.83,48,13-10-8.88-34.82-19.62-47-16.69Z" style="fill: rgb(255, 255, 255); opacity: 0.4; transform-origin: 347.41px 251.039px;" class="animable"></path></g><g id="ele19dgiewyt8"><polygon points="378.65 261.02 379.77 262.17 409.21 253.12 378.65 261.02" style="opacity: 0.3; transform-origin: 393.93px 257.645px;" class="animable"></polygon></g><g id="ela079247ly5d"><path d="M274.07,256.53l-.72,39.88-28.15.15c14.67,5.65,29.3,7.34,33.11,1.65,6.59-11,6.3-26.14,2-43.49Z" style="opacity: 0.2; transform-origin: 264.31px 278.224px;" class="animable"></path></g><g id="elig402xa0c6"><path d="M280.77,256.48l22.32-6.24a8.35,8.35,0,0,0-1.62,3.74l-20,5.68Z" style="fill: rgb(230, 230, 230); opacity: 0.2; transform-origin: 291.93px 254.95px;" class="animable"></path></g><g id="els9sky57xum"><path d="M255.57,264.68l-11.31,3.61a23,23,0,0,0-7,5.15l-6.12,7.09,4.21.92,5.08-5.92a17.28,17.28,0,0,1,5.57-4.28l10.79-3.83Z" style="fill: rgb(224, 224, 224); opacity: 0.2; transform-origin: 243.965px 273.065px;" class="animable"></path></g><path d="M233.89,211l15.18,11.66,24.47,3.12,15.17-35.08-7.15-9.84-32.49-11.61C240.9,180.87,237.08,195.32,233.89,211Z" style="fill: rgb(140, 100, 239); transform-origin: 261.3px 197.515px;" id="el6xvqr7framq" class="animable"></path><g id="el5rv101jh136"><path d="M233.89,211l15.18,11.66,24.47,3.12,15.17-35.08-7.15-9.84-32.49-11.61C242,179.45,237.06,193.65,233.89,211Z" style="fill: rgb(255, 255, 255); opacity: 0.2; transform-origin: 261.3px 197.515px;" class="animable"></path></g><g id="elvpn9kl9heyq"><path d="M233.89,211l15.18,11.65,15.71-38.82c-5.08-2.91-10.31-7.71-15.71-14.58C242.71,177.59,237.72,191.83,233.89,211Z" style="opacity: 0.3; transform-origin: 249.335px 195.95px;" class="animable"></path></g><path d="M275.41,248.53c2.06,3,10.82,40.31-1.56,49.09-9.1,6.45-38.87-4.23-38.87-4.23l.63-9.34s24,3.69,26.87,1.2-10.16-25.2-10.85-31.3S275.41,248.53,275.41,248.53Z" style="fill: rgb(140, 100, 239); transform-origin: 257.661px 274.099px;" id="elngsvcuyhuq" class="animable"></path><g id="elwf37w6uuyj"><path d="M275.41,248.53c2.06,3,10.82,40.31-1.56,49.09-9.1,6.45-38.87-4.23-38.87-4.23l.63-9.34s24,3.69,26.87,1.2-10.16-25.2-10.85-31.3S275.41,248.53,275.41,248.53Z" style="fill: rgb(255, 255, 255); opacity: 0.3; transform-origin: 257.661px 274.099px;" class="animable"></path></g><path d="M246.06,283.75l-.92,14.45-12.45-4.07a1.32,1.32,0,0,0-1.7,1l-1.1,4.8a2,2,0,0,1-1.9,1.51h-1.16a1.37,1.37,0,0,1-1.37-1.3l-.92-19.91a.82.82,0,0,1,1-.84Z" style="fill: rgb(140, 100, 239); transform-origin: 235.3px 290.405px;" id="eli4gev3lyicc" class="animable"></path><path d="M297.11,191.64s4.55,22.27,7.66,26.74,19,19.47,19,19.47l-1.5,4.66s-23.86-15.31-25.5-17.46S284,202,284,202Z" style="fill: rgb(140, 100, 239); transform-origin: 303.885px 217.075px;" id="elluamjpyxu7f" class="animable"></path><path d="M304.77,166.76s-1.3,6.33-6.2,7.72.08-12.18.08-12.18l4.48-1.1Z" style="fill: rgb(38, 50, 56); transform-origin: 300.591px 167.89px;" id="elt1hwedt2fv" class="animable"></path><g id="elmv9adf5cnn"><circle cx="291.59" cy="169.54" r="17.8" style="fill: rgb(38, 50, 56); transform-origin: 291.59px 169.54px; transform: rotate(-45deg);" class="animable"></circle></g><g id="el06cqru4jwev3"><circle cx="291.59" cy="169.54" r="17.8" style="fill: rgb(255, 255, 255); opacity: 0.2; transform-origin: 291.59px 169.54px; transform: rotate(-45deg);" class="animable"></circle></g><g id="elpedmla98ut"><path d="M296,183.27a14.8,14.8,0,0,0,9.18-6l-1.37-.81a24.17,24.17,0,0,1-8.84,6Z" style="fill: rgb(255, 255, 255); opacity: 0.7; transform-origin: 300.075px 179.865px;" class="animable"></path></g><g id="el3uctkptnl24"><path d="M305.65,176.33l-1.42-.67a2.81,2.81,0,0,0,.65-1.3l1.33.68A2.19,2.19,0,0,1,305.65,176.33Z" style="fill: rgb(255, 255, 255); opacity: 0.7; transform-origin: 305.22px 175.345px;" class="animable"></path></g><path d="M278.33,182.74c-1,3.67,9.56,8.83,13.26,5.16-2-1.51-2.52-3.09-2.27-4.63a7.1,7.1,0,0,1,1.09-2.61,12.76,12.76,0,0,1,.92-1.3l-4.5-9.32C285.9,174.14,283.82,183.4,278.33,182.74Z" style="fill: rgb(228, 137, 123); transform-origin: 284.927px 179.6px;" id="el7i709sguph5" class="animable"></path><g id="el73zr0j0y1t7"><path d="M286.71,174.4c-2,4.57,1,7.69,2.61,8.87a7.1,7.1,0,0,1,1.09-2.61Z" style="opacity: 0.2; isolation: isolate; transform-origin: 288.228px 178.835px;" class="animable"></path></g><path d="M285.22,176.16a7,7,0,0,0,6.65,5.35,7.83,7.83,0,0,0,5.47-1.89,6.43,6.43,0,0,0,.6-.57c3.54-3.76,7-11.33,3.36-16a7.63,7.63,0,0,0-12.94,1.39C285.87,169.46,284.18,172.29,285.22,176.16Z" style="fill: rgb(228, 137, 123); transform-origin: 293.878px 170.797px;" id="elhkqrlfnhpxk" class="animable"></path><path d="M294.94,170a.69.69,0,0,0,.05,1c.27.15.66,0,.88-.45s.2-.83-.06-1S295.17,169.63,294.94,170Z" style="fill: rgb(38, 50, 56); transform-origin: 295.385px 170.276px;" id="elvommtqs1n5" class="animable"></path><path d="M299.39,172.59a.71.71,0,0,0,.06,1c.26.14.65-.06.88-.45s.2-.84-.06-1S299.61,172.21,299.39,172.59Z" style="fill: rgb(38, 50, 56); transform-origin: 299.849px 172.862px;" id="eleub609au23" class="animable"></path><path d="M297.87,172a15.79,15.79,0,0,0-.05,4.45,2.63,2.63,0,0,1-2.1-.73Z" style="fill: rgb(222, 87, 83); transform-origin: 296.795px 174.232px;" id="el6nnunhl1kn" class="animable"></path><path d="M294.38,167.8a.28.28,0,0,0,.28,0,2.13,2.13,0,0,1,1.92.08.27.27,0,0,0,.3-.44h0a2.64,2.64,0,0,0-2.43-.13.27.27,0,0,0-.15.35h0A.44.44,0,0,0,294.38,167.8Z" style="fill: rgb(38, 50, 56); transform-origin: 295.622px 167.49px;" id="elsys5kmgicon" class="animable"></path><path d="M293.91,177.36h0a4.09,4.09,0,0,1-2.5-2.83.15.15,0,0,1,.12-.17.14.14,0,0,1,.16.11h0A3.94,3.94,0,0,0,294,177.1a.13.13,0,0,1,.08.17v0a.14.14,0,0,1-.18.08Z" style="fill: rgb(38, 50, 56); transform-origin: 292.748px 175.859px;" id="eliso96z2zyw" class="animable"></path><path d="M302.19,172.15a.22.22,0,0,0,.13.08.26.26,0,0,0,.29-.24h0a2.64,2.64,0,0,0-.93-2.25.26.26,0,0,0-.37.05h0a.27.27,0,0,0,.06.37h0a2.19,2.19,0,0,1,.7,1.8A.28.28,0,0,0,302.19,172.15Z" style="fill: rgb(38, 50, 56); transform-origin: 301.941px 170.958px;" id="elp6my95d7ehc" class="animable"></path><path d="M285.14,167.4c1.1-4.94,2.87-8.55,4.64-9.37s6.15,5.24,6.15,5.24a2,2,0,0,0-3.28,1.16c-.23,2.2-2.74,4.52-4.74,4.94,0,0,.37-.82-.4-1s-2.71,4.1-2.41,6.76C285.1,175.15,284,172.34,285.14,167.4Z" style="fill: rgb(38, 50, 56); transform-origin: 290.276px 166.542px;" id="elm1guyuk5jng" class="animable"></path><path d="M284,167.23a5.31,5.31,0,0,0,1.31,3.84c1.23,1.39,2.86.53,3.36-1.17.43-1.51.34-4.09-1.32-4.84A2.37,2.37,0,0,0,284,167.23Z" style="fill: rgb(228, 137, 123); transform-origin: 286.439px 168.306px;" id="elgrkabceet98" class="animable"></path><path d="M288.24,160.41s3.45-4,10.18-3.46c8.23.69,7.13,12.1,5.73,12.59-1.09.18-.24-4.83-1.41-4.36-.9.67-.9,1.2-1.84,1.11-.53,0-1.16-1.18-1.79-2.43-1.23-1.28-4.05,2.82-6.14,3.67C291.07,167,289.48,163,288.24,160.41Z" style="fill: rgb(38, 50, 56); transform-origin: 296.682px 163.222px;" id="eluavdlsxr0ae" class="animable"></path><path d="M248.87,228.54c-.58,9.46.63,21.45,3.6,28.57l25.14-1.58,8.83-2.56c-1.66-1.71-5.45-10.72-2.87-24.84Z" style="fill: rgb(140, 100, 239); transform-origin: 267.584px 242.62px;" id="elvy86rtl429o" class="animable"></path><g id="el4vwhjf6brs7"><g style="opacity: 0.3; transform-origin: 267.584px 242.62px;" class="animable"><path d="M248.87,228.54c-.58,9.46.63,21.45,3.6,28.57l25.14-1.58,8.83-2.56c-1.86-2-5.3-10.71-2.87-24.84Z" style="fill: rgb(255, 255, 255); transform-origin: 267.584px 242.62px;" id="el6uc3v59o0v5" class="animable"></path></g></g><g id="eliyk9fr9lyp"><polygon points="277.61 255.53 279 250.72 283.91 253.71 277.61 255.53" style="opacity: 0.2; transform-origin: 280.76px 253.125px;" class="animable"></polygon></g><path d="M286.71,170.61l-.32,2.34a4.22,4.22,0,0,0,.26,2.14l.15.37a4.21,4.21,0,0,0,3.27,2.6l1.51.23V179l-2-.38a4.23,4.23,0,0,1-3.1-2.53l-.35-.85a4.23,4.23,0,0,1-.24-2.41l.45-2.34Z" style="fill: rgb(38, 50, 56); transform-origin: 288.696px 174.745px;" id="elr0j4gvtf0in" class="animable"></path><g id="ellb6kkqhoi59"><path d="M286.71,170.61l-.32,2.34a4.22,4.22,0,0,0,.26,2.14l.15.37a4.21,4.21,0,0,0,3.27,2.6l1.51.23V179l-2-.38a4.23,4.23,0,0,1-3.1-2.53l-.35-.85a4.23,4.23,0,0,1-.24-2.41l.45-2.34Z" style="fill: rgb(255, 255, 255); opacity: 0.2; transform-origin: 288.696px 174.745px;" class="animable"></path></g><rect x="291.08" y="177.87" width="2.23" height="1.88" rx="0.58" style="fill: rgb(38, 50, 56); transform-origin: 292.195px 178.81px;" id="elk40mop8w9x9" class="animable"></rect><rect x="285.56" y="167.48" width="2.05" height="3.45" rx="0.63" style="fill: rgb(38, 50, 56); transform-origin: 286.585px 169.205px;" id="eleuzn3jp0jvs" class="animable"></rect><g id="elpt70hs0wzur"><path d="M297.11,191.64s4.55,22.27,7.66,26.74,19.71,20.15,19.71,20.15l-2.83,3.54s-23.22-14.87-24.86-17S284,202,284,202Z" style="fill: rgb(255, 255, 255); opacity: 0.15; transform-origin: 304.24px 216.855px;" class="animable"></path></g><g id="ela0ezjta3796"><polygon points="289.28 207.41 292.94 218.47 288.35 210.11 289.28 207.41" style="opacity: 0.2; transform-origin: 290.645px 212.94px;" class="animable"></polygon></g><path d="M248.69,231.49,283,233.67s4-31.33,15-41.37l-5.65-4.65-15-5.2s-7.66-.21-12.16.75a46.84,46.84,0,0,0-3.8,5.42,80.14,80.14,0,0,0-5.84,11.52A93.27,93.27,0,0,0,248.69,231.49Z" style="fill: rgb(140, 100, 239); isolation: isolate; transform-origin: 273.345px 208.05px;" id="el0ugf409t157" class="animable"></path><g id="elavc9n66rjc7"><path d="M283.2,232.28l-11-7.8c-2-1.92-7.58-15.31-11.76-24.18l23.44,28.24Z" style="opacity: 0.2; transform-origin: 272.16px 216.29px;" class="animable"></path></g><g id="elkiuus1x7b8q"><path d="M271.93,182.5h1.26l22.3,7.74.93.76h0a3,3,0,0,1-1.54,1.65l-1.29.62C285.41,190.29,277.79,187.43,271.93,182.5Z" style="fill: rgb(38, 50, 56); opacity: 0.2; transform-origin: 284.175px 187.885px;" class="animable"></path></g><path d="M273.64,189.64s6.21,21.65,9.32,26.12,24.13,25.05,24.13,25.05l-3.36,3.79s-27.91-18.71-29.55-20.86-13.58-22.81-13.58-22.81C257.4,192.12,269,178.38,273.64,189.64Z" style="fill: rgb(140, 100, 239); transform-origin: 283.57px 214.999px;" id="el2oaf408him" class="animable"></path><g id="el5kkgi78zyug"><path d="M273.64,189.64s6.21,21.65,9.32,26.12,24.13,25.05,24.13,25.05l-3.36,3.79s-27.91-18.71-29.55-20.86-13.58-22.81-13.58-22.81C257.4,192.12,269,178.38,273.64,189.64Z" style="fill: rgb(255, 255, 255); opacity: 0.15; transform-origin: 283.57px 214.999px;" class="animable"></path></g><path d="M263.57,198.93l2.28,4.68c1-3.76,2.8-6,5.48-6.62l-2.66-5.35A11.79,11.79,0,0,0,263.57,198.93Z" style="fill: rgb(140, 100, 239); transform-origin: 267.45px 197.625px;" id="elhmsl5k2ea1u" class="animable"></path><g id="el5zcdnu3c0ek"><g style="opacity: 0.2; transform-origin: 235.3px 290.405px;" class="animable"><path d="M246.06,283.75l-.92,14.45-12.45-4.07a1.32,1.32,0,0,0-1.7,1l-1.1,4.8a2,2,0,0,1-1.9,1.51h-1.16a1.37,1.37,0,0,1-1.37-1.3l-.92-19.91a.82.82,0,0,1,1-.84Z" style="fill: rgb(255, 255, 255); transform-origin: 235.3px 290.405px;" id="elksbwly01zzi" class="animable"></path></g></g><path d="M300.56,231.88l-8.35,8.46,11.73,5.31,2.7,6.15a.78.78,0,0,0,1.26.24l5.83-5.74a.72.72,0,0,0-.05-1.08l-5.45-4.53Z" style="fill: rgb(140, 100, 239); transform-origin: 303.08px 242.072px;" id="elci35vru1uej" class="animable"></path><g id="el53sxbse2lbw"><path d="M300.56,231.88l-8.35,8.46,11.73,5.31,2.7,6.15a.78.78,0,0,0,1.26.24l5.83-5.74a.72.72,0,0,0-.05-1.08l-5.45-4.53Z" style="fill: rgb(255, 255, 255); opacity: 0.3; transform-origin: 303.08px 242.072px;" class="animable"></path></g><path d="M308.92,237.79l8.36-9.25,7.42,8.57,5.09,2.58a.59.59,0,0,1,.23.83l-.14.24-8.64,2.2-.62-.74Z" style="fill: rgb(140, 100, 239); transform-origin: 319.513px 235.75px;" id="elxt57jpdciy" class="animable"></path><g id="elg08b0t3p35r"><g style="opacity: 0.3; transform-origin: 319.513px 235.75px;" class="animable"><path d="M308.92,237.79l8.36-9.25,7.42,8.57,5.09,2.58a.59.59,0,0,1,.23.83l-.14.24-8.64,2.2-.62-.74Z" style="fill: rgb(255, 255, 255); transform-origin: 319.513px 235.75px;" id="elx0dkd8m0k6n" class="animable"></path></g></g><path d="M309.39,169.54A17.8,17.8,0,1,0,275.44,177l-.72-.58c-1.72,1-2.62,2.69-2.56,5.24a63.75,63.75,0,0,0,21.7,10.58,7.36,7.36,0,0,0,2.56-5.24l-.75-.16A17.8,17.8,0,0,0,309.39,169.54Zm-15,14.81a12.93,12.93,0,1,1,12.93-12.93A12.92,12.92,0,0,1,294.43,184.35Z" style="fill: rgb(140, 100, 239); transform-origin: 290.774px 171.978px;" id="elbd0lmp060ng" class="animable"></path><g id="elysi8vv2ixtk"><path d="M309.39,169.54A17.8,17.8,0,1,0,275.44,177l-.72-.58c-1.72,1-2.62,2.69-2.56,5.24a63.75,63.75,0,0,0,21.7,10.58,7.36,7.36,0,0,0,2.56-5.24l-.75-.16A17.8,17.8,0,0,0,309.39,169.54Zm-15,14.81a12.93,12.93,0,1,1,12.93-12.93A12.92,12.92,0,0,1,294.43,184.35Z" style="fill: rgb(255, 255, 255); opacity: 0.3; transform-origin: 290.774px 171.978px;" class="animable"></path></g><g id="el1ox0s135puqi"><path d="M276.18,177.38l5.38,3.48c-4-2.9-6.29-7.14-6.73-12.91A16.72,16.72,0,0,0,276.18,177.38Z" style="opacity: 0.2; transform-origin: 278.105px 174.405px;" class="animable"></path></g><g id="elyv00ogvgf5r"><path d="M296,154.14a18.14,18.14,0,0,1,12,10.69,19.17,19.17,0,0,0-10.15-11.19Z" style="fill: rgb(255, 255, 255); opacity: 0.2; transform-origin: 302px 159.235px;" class="animable"></path></g><g id="el6p6d3mn0ws8"><path d="M296.79,153.22l-1.77.7-1.54-.28.4-1.21A6.32,6.32,0,0,1,296.79,153.22Z" style="fill: rgb(255, 255, 255); opacity: 0.2; transform-origin: 295.135px 153.175px;" class="animable"></path></g><g id="elggz7pi7felk"><polygon points="245.95 285.38 245.19 296.51 245.82 296.68 246.67 285.45 245.95 285.38" style="fill: rgb(38, 50, 56); opacity: 0.2; transform-origin: 245.93px 291.03px;" class="animable"></polygon></g></g><defs>     <filter id="active" height="200%">         <feMorphology in="SourceAlpha" result="DILATED" operator="dilate" radius="2"></feMorphology>                <feFlood flood-color="#32DFEC" flood-opacity="1" result="PINK"></feFlood>        <feComposite in="PINK" in2="DILATED" operator="in" result="OUTLINE"></feComposite>        <feMerge>            <feMergeNode in="OUTLINE"></feMergeNode>            <feMergeNode in="SourceGraphic"></feMergeNode>        </feMerge>    </filter>    <filter id="hover" height="200%">        <feMorphology in="SourceAlpha" result="DILATED" operator="dilate" radius="2"></feMorphology>                <feFlood flood-color="#ff0000" flood-opacity="0.5" result="PINK"></feFlood>        <feComposite in="PINK" in2="DILATED" operator="in" result="OUTLINE"></feComposite>        <feMerge>            <feMergeNode in="OUTLINE"></feMergeNode>            <feMergeNode in="SourceGraphic"></feMergeNode>        </feMerge>            <feColorMatrix type="matrix" values="0   0   0   0   0                0   1   0   0   0                0   0   0   0   0                0   0   0   1   0 "></feColorMatrix>    </filter></defs></svg>